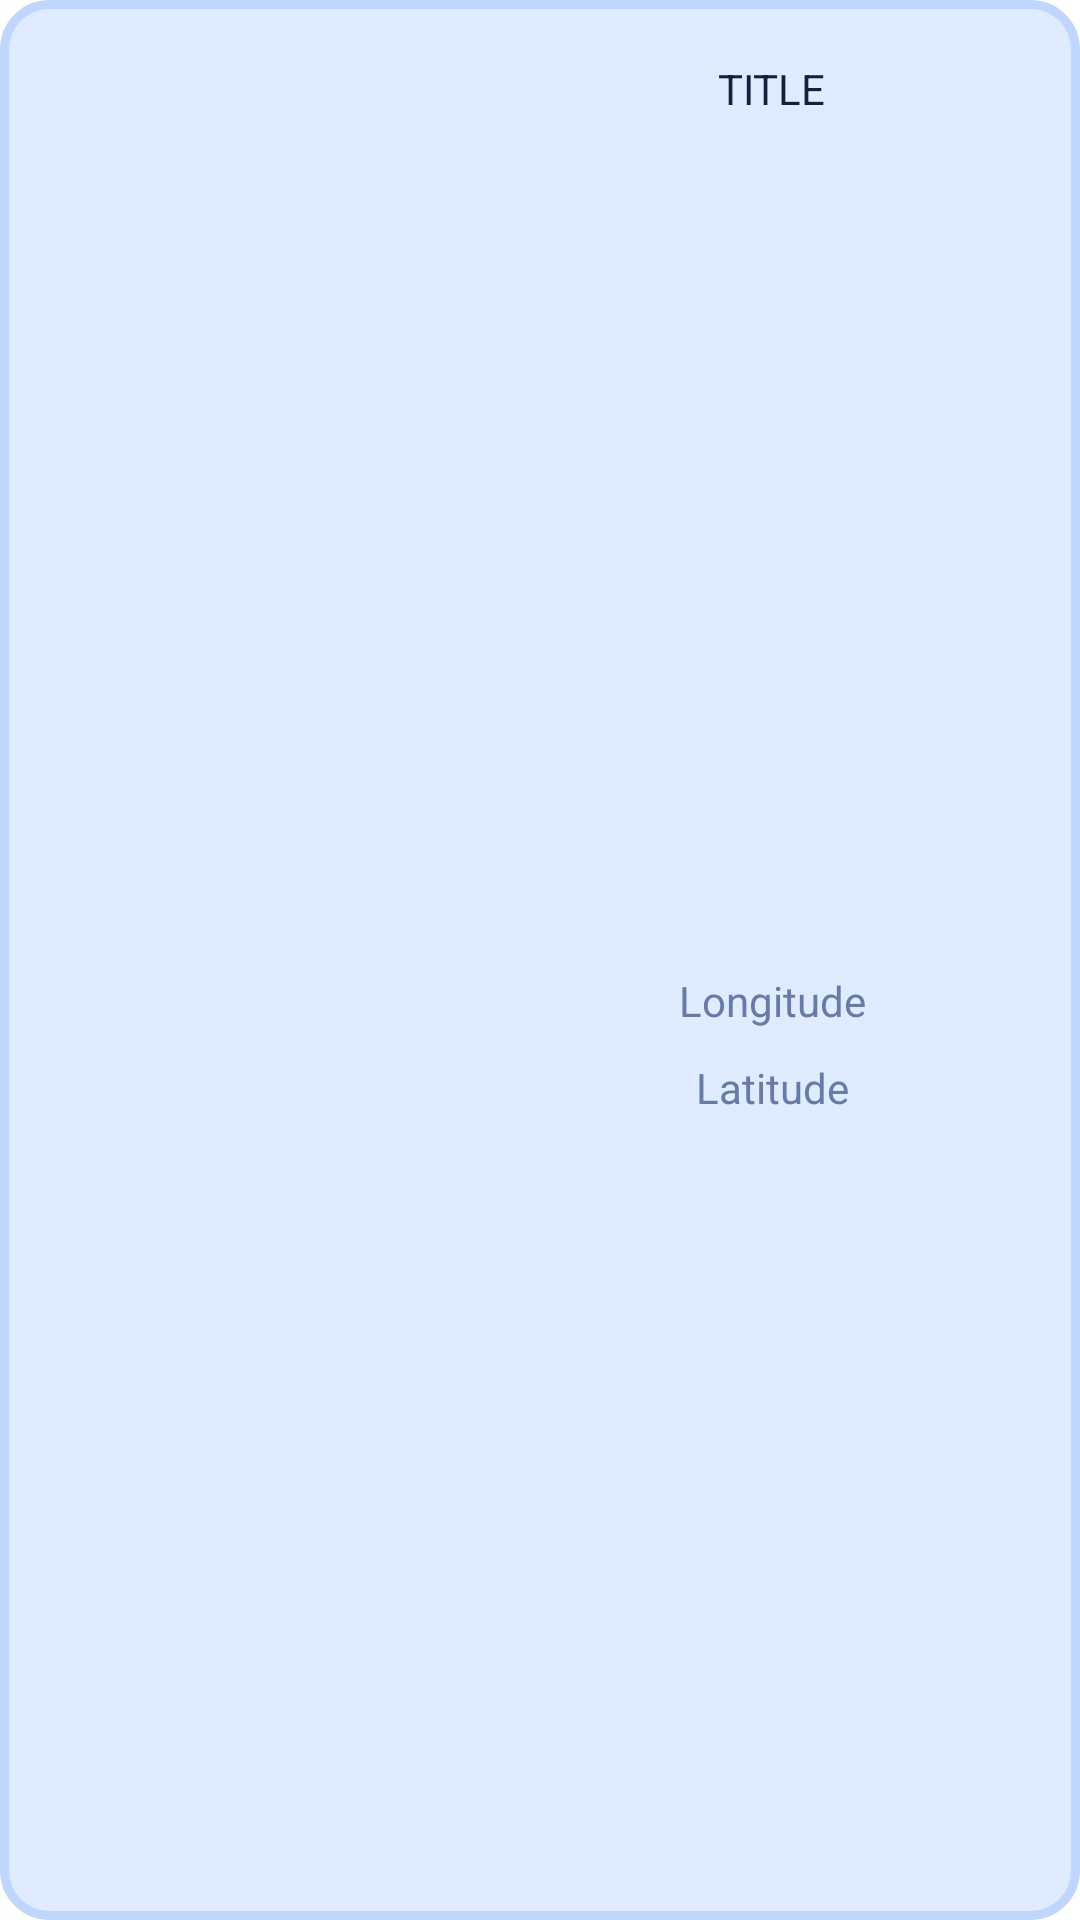

Android layout source for this screen:
<!-- AndroidManifest.xml: application theme Theme.M08MapsApp -->
<!-- res/layout/location_info.xml -->
<?xml version="1.0" encoding="utf-8"?>
<androidx.constraintlayout.widget.ConstraintLayout xmlns:android="http://schemas.android.com/apk/res/android"
    xmlns:app="http://schemas.android.com/apk/res-auto"
    android:layout_width="match_parent"
    android:layout_height="130dp"
    android:clickable="true"
    android:focusable="true"
    android:background="@drawable/shape_background_item"
    android:layout_margin="10dp">

    <ImageView
        android:clipToOutline="true"
        android:id="@+id/locationImage_imageView"
        android:layout_width="140dp"
        android:layout_height="124dp"
        android:layout_marginHorizontal="2dp"
        android:background="@drawable/shape_rounded_left_corners"
        android:scaleType="center"
        app:layout_constraintBottom_toBottomOf="parent"
        app:layout_constraintStart_toStartOf="parent"
        app:layout_constraintTop_toTopOf="parent" />

    <TextView
        android:id="@+id/locationName_textView"
        android:layout_width="wrap_content"
        android:layout_height="wrap_content"
        android:text="TITLE"
        android:layout_marginTop="20dp"
        android:textColor="@color/dark_blue"
        app:layout_constraintEnd_toEndOf="parent"
        app:layout_constraintStart_toStartOf="@+id/guideline4"
        app:layout_constraintTop_toTopOf="parent" />

    <TextView
        android:id="@+id/locationLongitude_textView"
        android:layout_width="wrap_content"
        android:layout_height="wrap_content"
        android:text="Longitude"
        android:layout_marginBottom="10dp"
        android:textColor="@color/dark_blue2"
        app:layout_constraintBottom_toTopOf="@+id/locationLatitude_textView"
        app:layout_constraintEnd_toEndOf="parent"
        app:layout_constraintStart_toStartOf="@+id/guideline4" />

    <TextView
        android:id="@+id/locationLatitude_textView"
        android:layout_width="wrap_content"
        android:layout_height="wrap_content"
        android:text="Latitude"
        android:layout_marginBottom="10dp"
        android:textColor="@color/dark_blue2"
        app:layout_constraintBottom_toBottomOf="@+id/locationImage_imageView"
        app:layout_constraintEnd_toEndOf="parent"
        app:layout_constraintStart_toStartOf="@+id/guideline4" />

    <androidx.constraintlayout.widget.Guideline
        android:id="@+id/guideline4"
        android:layout_width="wrap_content"
        android:layout_height="wrap_content"
        android:orientation="vertical"
        app:layout_constraintGuide_percent="0.43" />


</androidx.constraintlayout.widget.ConstraintLayout>
<!-- resources referenced by this layout -->
<resources>
  <color name="dark_blue">#14213d</color>
  <color name="dark_blue2">#667BA8</color>
  <!-- drawable shape_background_item (drawable) -->
  <?xml version="1.0" encoding="utf-8"?>
  <shape xmlns:android="http://schemas.android.com/apk/res/android"
      android:shape="rectangle">
      <stroke android:width="3dp" android:color="@color/blue2" />
      <corners android:radius="15dp" />
      <solid android:color="@color/blue3" />
  </shape>
  <!-- drawable shape_rounded_left_corners (drawable) -->
  <?xml version="1.0" encoding="utf-8"?>
  <shape xmlns:android="http://schemas.android.com/apk/res/android">
      <corners
          android:topLeftRadius="15dp"
          android:bottomLeftRadius="15dp"/>
      <solid android:color="@android:color/transparent"/>
  </shape>
  <style name="Theme.M08MapsApp" parent="Theme.MaterialComponents.DayNight.DarkActionBar">
          
          <item name="colorPrimary">@color/blue1</item>
          <item name="colorPrimaryVariant">@color/blue2</item>
          <item name="colorOnPrimary">@color/dark_blue</item>
          
          <item name="colorSecondary">@color/blue1</item>
          <item name="colorSecondaryVariant">@color/teal_200</item>
          <item name="colorOnSecondary">@color/black</item>
          
          <item name="android:statusBarColor">?attr/colorPrimaryVariant</item>
          
      </style>
  <color name="blue2">#BFD7FF</color>
  <color name="blue3">#DFEBFF</color>
  <color name="blue1">#9BB1FF</color>
  <color name="teal_200">#FF03DAC5</color>
  <color name="black">#FF000000</color>
</resources>
